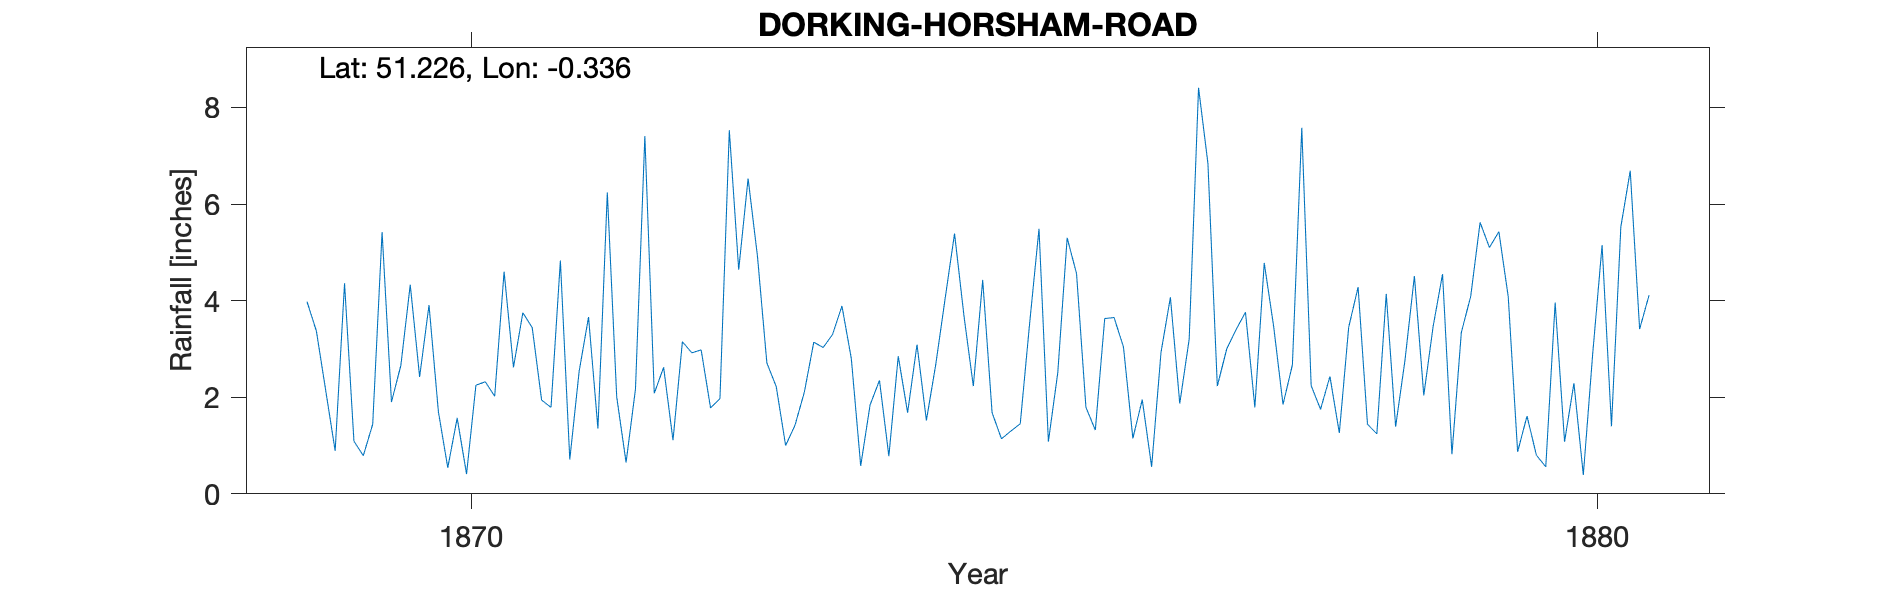

The table this chart was drawn from, first rows:
DORKING-HORSHAM-ROAD, , , , , , , , , , , , , , , , , , , , , , , 
Grid ref, TQ163487, Long, -0.3359, Lat, 51.23, Elevation, 234, ft, , , , , , , , , , , , , , , 
Station no, RR3161, , , , , , , , , , , , , , , , , , , , , , 
, 1860, 1861, 1862, 1863, 1864, 1865, 1866, 1867, 1868, 1869, 1870, 1871, 1872, 1873, 1874, 1875, 1876, 1877, 1878, 1879, 1880, 1881, 1882
January, , , , , , , , , , 3.98, 2.42, 3.44, 7.41, 4.92, 1.84, 4.43, 1.32, 6.84, 1.75, 3.47, 0.56, , 
February, , , , , , , , , , 3.37, 3.91, 1.94, 2.08, 2.71, 2.35, 1.68, 3.63, 2.23, 2.43, 4.55, 3.96, , 
March, , , , , , , , , , 2.13, 1.7, 1.79, 2.62, 2.22, 0.78, 1.14, 3.65, 3, 1.26, 0.82, 1.08, , 
April, , , , , , , , , , 0.89, 0.54, 4.83, 1.11, 1, 2.85, 1.3, 3.04, 3.4, 3.45, 3.34, 2.29, , 
May, , , , , , , , , , 4.36, 1.57, 0.71, 3.15, 1.42, 1.68, 1.45, 1.15, 3.76, 4.28, 4.09, 0.39, , 
June, , , , , , , , , , 1.09, 0.41, 2.54, 2.92, 2.11, 3.09, 3.53, 1.95, 1.79, 1.44, 5.62, 2.9, , 
July, , , , , , , , , , 0.79, 2.25, 3.66, 2.98, 3.14, 1.52, 5.49, 0.56, 4.78, 1.24, 5.1, 5.15, , 
August, , , , , , , , , , 1.44, 2.32, 1.35, 1.78, 3.03, 2.68, 1.08, 2.93, 3.47, 4.14, 5.43, 1.4, , 
September, , , , , , , , , , 5.42, 2.02, 6.24, 1.97, 3.3, 4.05, 2.51, 4.07, 1.85, 1.39, 4.08, 5.53, , 
October, , , , , , , , , , 1.9, 4.6, 2.01, 7.53, 3.89, 5.39, 5.3, 1.87, 2.67, 2.77, 0.87, 6.69, , 
November, , , , , , , , , , 2.66, 2.62, 0.65, 4.64, 2.8, 3.69, 4.56, 3.2, 7.58, 4.51, 1.61, 3.41, , 
December, , , , , , , , , , 4.33, 3.75, 2.17, 6.53, 0.58, 2.23, 1.79, 8.41, 2.24, 2.04, 0.8, 4.11, , 
Total, , , , , , , , , , 32.36, 28.11, 31.33, 44.72, 31.12, 32.15, 34.26, 35.78, 43.61, 30.7, 39.78, 37.47, , 
